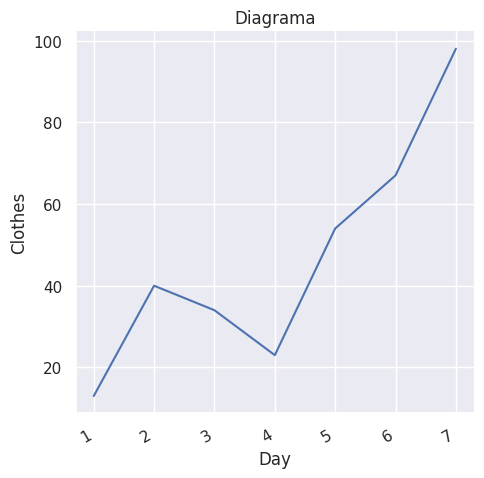

Python code for this plot:
import numpy as np
import pandas as pd
import matplotlib.pyplot as plt
import seaborn as sns

sns.set(style="darkgrid")

a=pd.DataFrame({'Day':[1,2,3,4,5,6,7],'Grocery':[30,80,45,23,51,46,76],'Clothes':[13,40,34,23,54,67,98],'Utensils':[12,32,27,56,87,54,34]},index=[1,2,3,4,5,6,7]) 
g = sns.relplot(x="Day", y="Clothes", kind="line", data=a)
g.fig.autofmt_xdate()

plt.title("Diagrama")
plt.show()